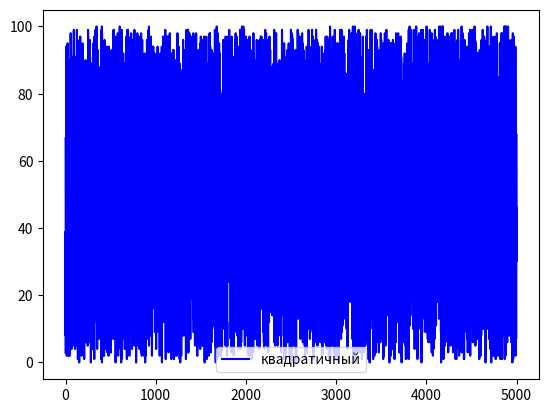
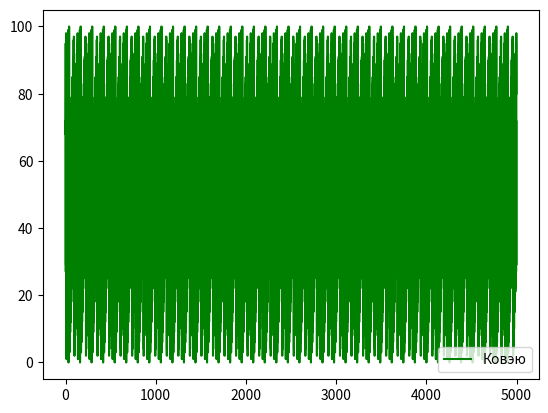
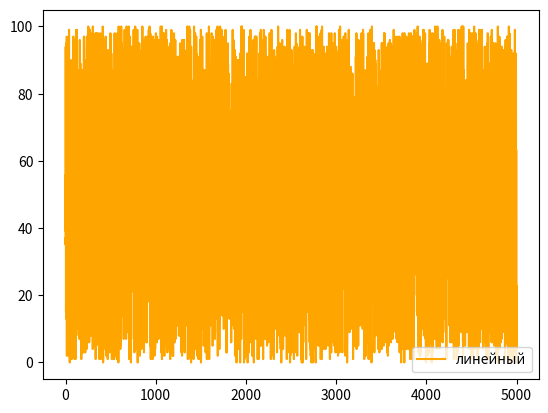
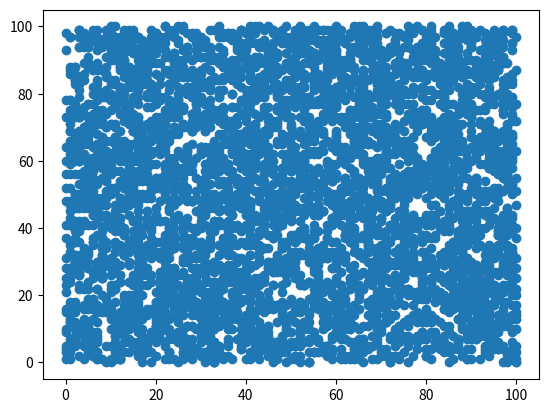
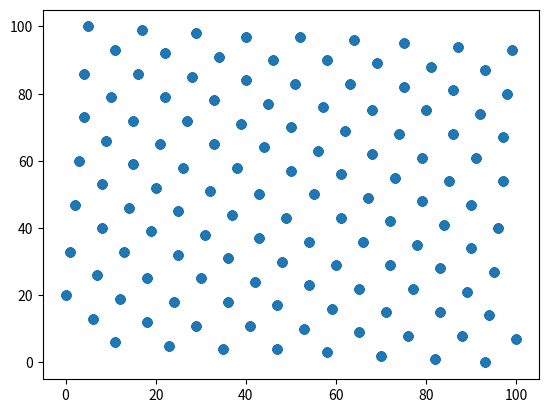
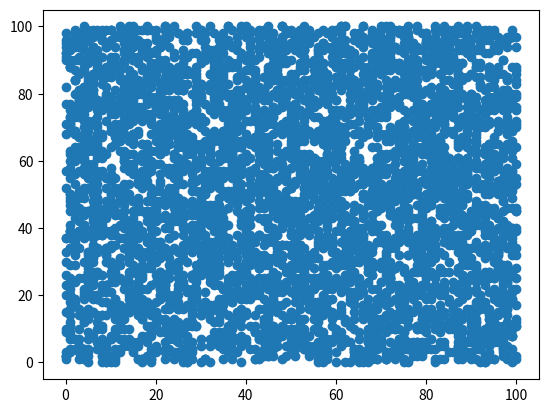

Here is the Python script that generated these plots, in order:
from abc import ABC, abstractmethod

import matplotlib.pyplot as plt

class Generator:

    def __init__(self, normGen):
        self.normGen = normGen


    def GenerateNumber(self, lower, upper):
        return round(self.normGen.GetNumber01() * (upper - lower) + lower)


class QuadaticGenerator(Generator):

    def __init__(self):
        super().__init__(QuadaticRandom())


class CoveyouGenerator(Generator):

    def __init__(self):
        super().__init__(CoveyouRandom())


class LinearGenerator(Generator):

    def __init__(self):
        super().__init__(LinearRandom())


class NormalizedRandom(ABC):

    @abstractmethod
    def GetNumber01(self):
        pass


class QuadaticRandom(NormalizedRandom):

    def __init__(self):
        self.current = 4001
        self.A = 6
        self.B = 7
        self.C = 3
        self.m = 8192


    def GetNumber01(self):
        self.current = (self.A * self.current * self.current
                        + self.B * self.current
                        + self.C) % self.m
        return self.current / self.m


class CoveyouRandom(NormalizedRandom):

    def __init__(self):
        self.current = 2135
        self.m = 8192


    def GetNumber01(self):
        self.current = self.current * (self.current + 1) % self.m
        return self.current / self.m


class LinearRandom(NormalizedRandom):

    def __init__(self):
        self.current = 10
        self.m = 312500
        self.a = 36261
        self.c = 66037


    def GetNumber01(self):
        self.current = (self.a * self.current + self.c) % self.m
        return self.current / self.m


def main():
    numbers = 5000
    lower = 0
    upper = 100

    generators = [
         QuadaticGenerator(),
         CoveyouGenerator(),
         LinearGenerator(),
    ]

    ys = [[], [], []]

    for _ in range(numbers):
        for i, generator in enumerate(generators):
            num = generator.GenerateNumber(lower, upper)
            print(num)
            ys[i].append(num)

    x = [i for i in range(numbers)]

    graphConf = [
            {"label" : "квадратичный", "color" : "b"},
            {"label" : "Ковэю", "color" : "g"},
            {"label" : "линейный", "color" : "orange"},
    ]

    for i, y in enumerate(ys):
        plt.figure()
        plt.plot(x, y, label=graphConf[i]["label"], color=graphConf[i]["color"])
        plt.legend()

    for el in ys:
        x = el[:-1]
        y = el[1:]

        plt.figure()
        plt.plot(x, y, "o")

    plt.show()


if __name__ == "__main__":
    main()

